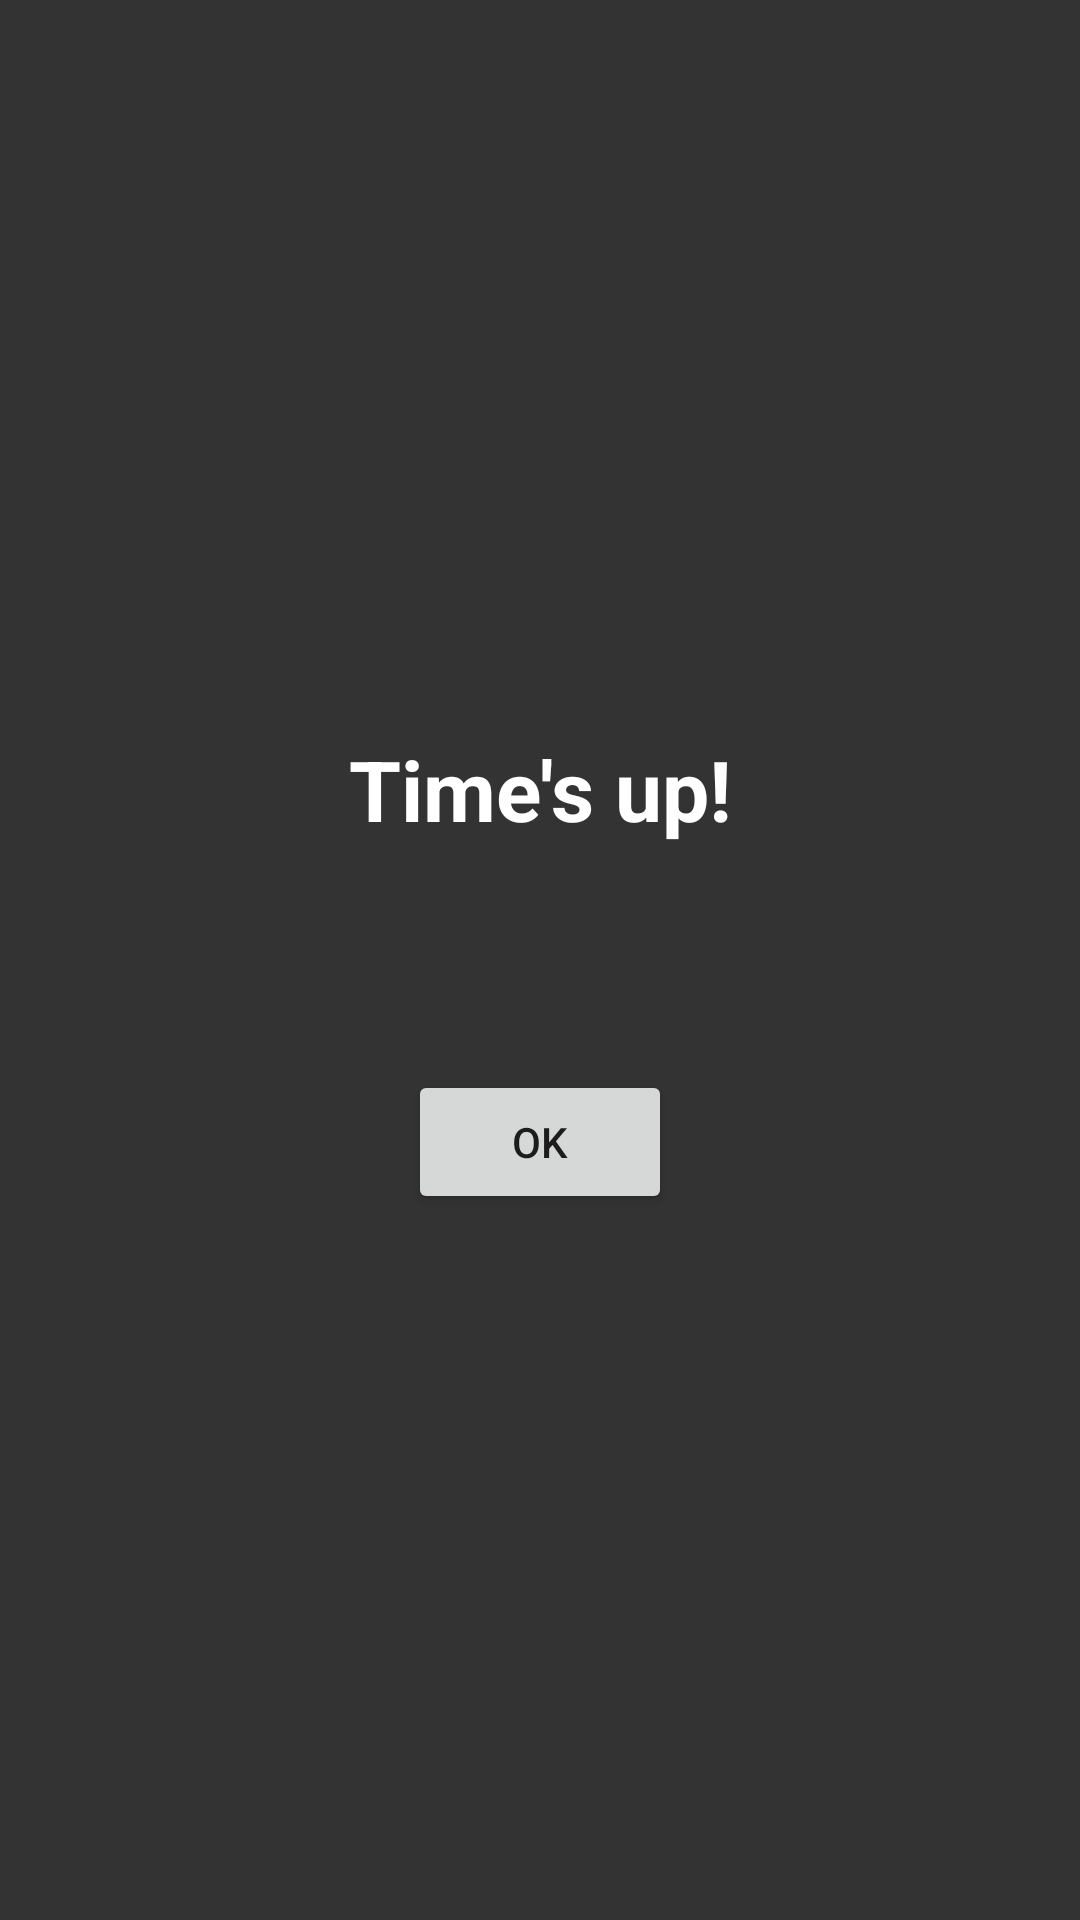

Produce the Android XML layout that renders to this screen, including the resource entries it uses.
<!-- AndroidManifest.xml: activity theme Theme.Timesave.Transparent -->
<!-- res/layout/activity_block.xml -->
<?xml version="1.0" encoding="utf-8"?>
<androidx.constraintlayout.widget.ConstraintLayout xmlns:android="http://schemas.android.com/apk/res/android"
    xmlns:app="http://schemas.android.com/apk/res-auto"
    xmlns:tools="http://schemas.android.com/tools"
    android:layout_width="match_parent"
    android:layout_height="match_parent"
    android:padding="16dp"
    android:background="#CC000000" 
    tools:context=".BlockActivity">

    <TextView
        android:id="@+id/textViewBlockMessage"
        android:layout_width="0dp"
        android:layout_height="wrap_content"
        android:gravity="center"
        android:text="Time's up!"
        android:textColor="@android:color/white"
        android:textSize="28sp"
        android:textStyle="bold"
        app:layout_constraintBottom_toBottomOf="parent"
        app:layout_constraintEnd_toEndOf="parent"
        app:layout_constraintStart_toStartOf="parent"
        app:layout_constraintTop_toTopOf="parent"
        app:layout_constraintVertical_bias="0.4" />

    <TextView
        android:id="@+id/textViewBlockedItemName"
        android:layout_width="0dp"
        android:layout_height="wrap_content"
        android:layout_marginTop="16dp"
        android:gravity="center"
        tools:text="YouTube App"
        android:textColor="@android:color/white"
        android:textSize="20sp"
        app:layout_constraintEnd_toEndOf="@+id/textViewBlockMessage"
        app:layout_constraintStart_toStartOf="@+id/textViewBlockMessage"
        app:layout_constraintTop_toBottomOf="@+id/textViewBlockMessage" />

    <Button
        android:id="@+id/buttonCloseBlocker"
        android:layout_width="wrap_content"
        android:layout_height="wrap_content"
        android:text="OK"
        android:layout_marginTop="32dp"
        app:layout_constraintTop_toBottomOf="@+id/textViewBlockedItemName"
        app:layout_constraintStart_toStartOf="parent"
        app:layout_constraintEnd_toEndOf="parent" />

</androidx.constraintlayout.widget.ConstraintLayout>
<!-- resources referenced by this layout -->
<resources>
  <style name="Theme.Timesave.Transparent" parent="Theme.AppCompat.DayNight.NoActionBar">
          <item name="android:windowIsTranslucent">true</item>
          <item name="android:windowBackground">@android:color/transparent</item>
          <item name="android:windowContentOverlay">@null</item>
          <item name="android:windowNoTitle">true</item>
          <item name="android:windowIsFloating">false</item> 
          <item name="android:backgroundDimEnabled">true</item> 
          <item name="android:backgroundDimAmount">0.7</item> 
          <item name="android:statusBarColor">@android:color/transparent</item> 
      </style>
</resources>
